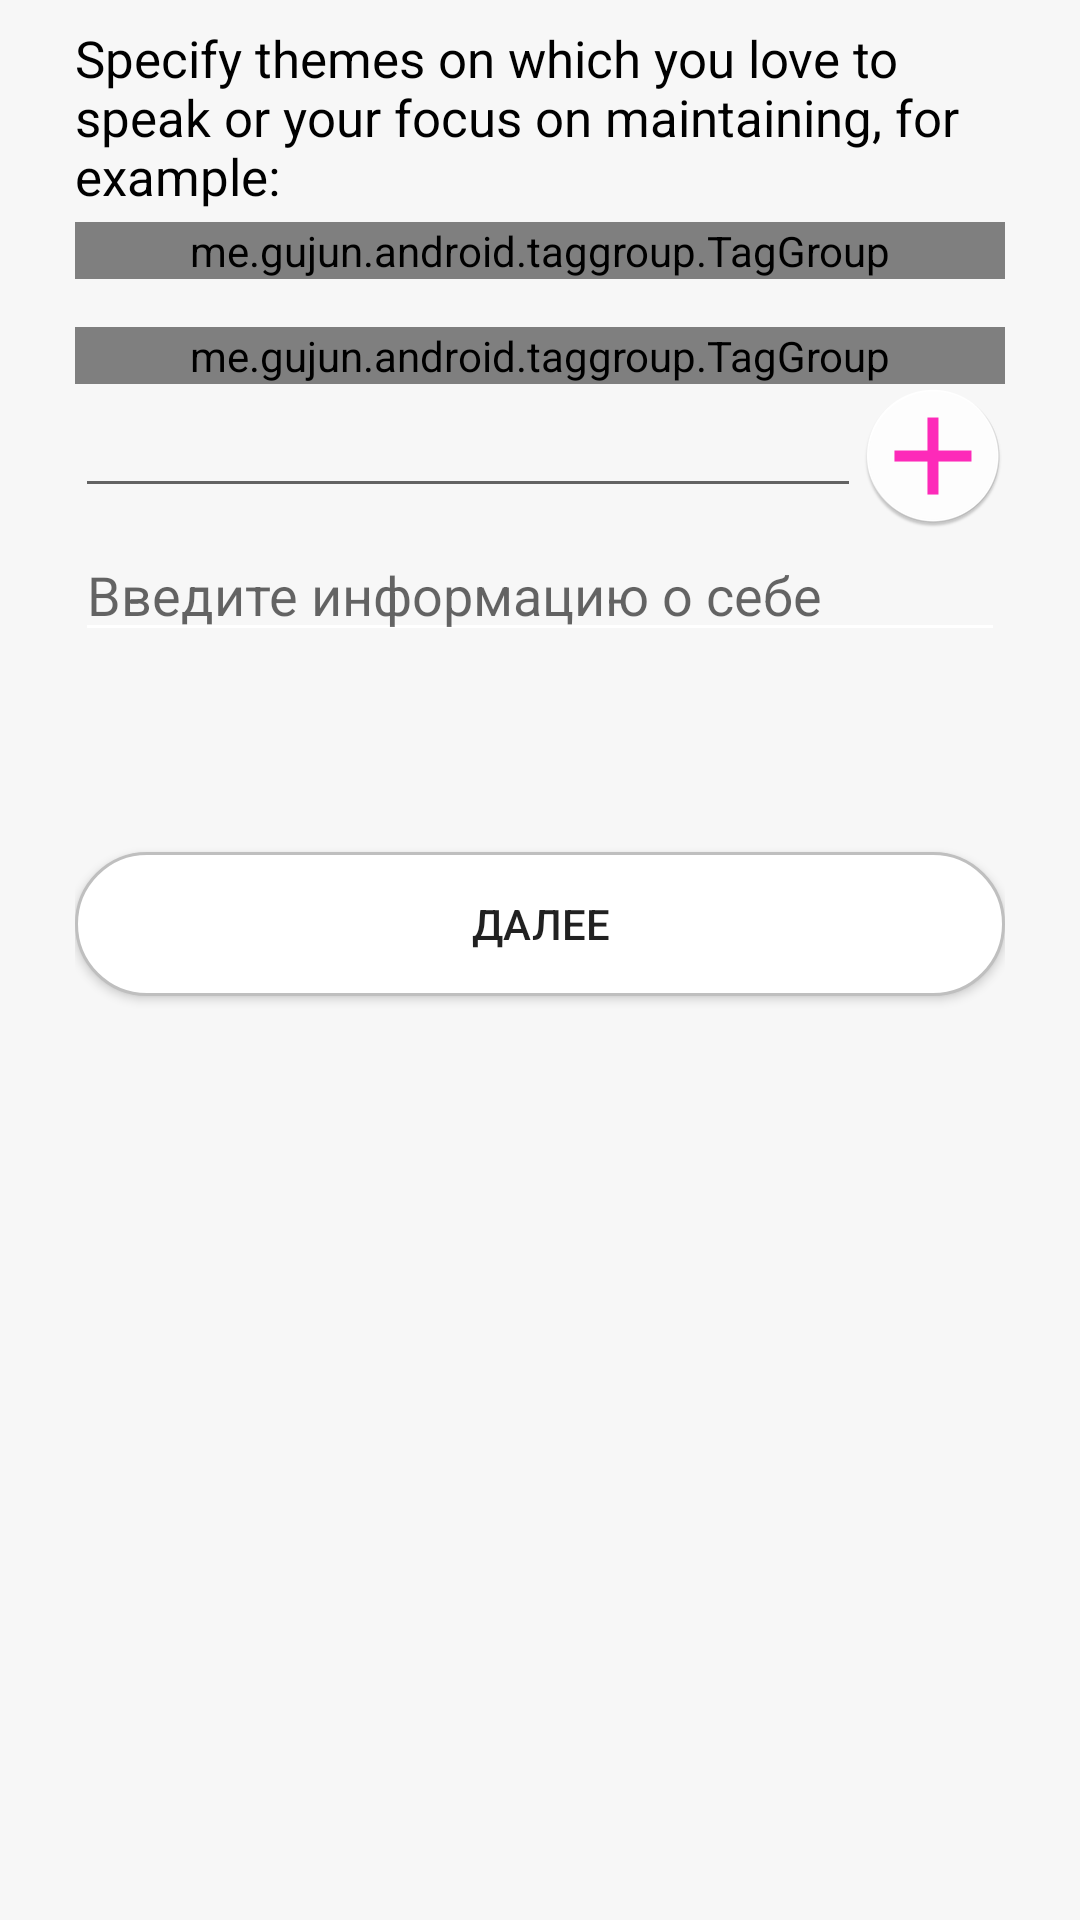

Write the Android layout XML for this screen, with the resource values it uses.
<!-- AndroidManifest.xml: application theme AppTheme -->
<!-- res/layout/activity_register_part_two.xml -->
<?xml version="1.0" encoding="utf-8"?>
<RelativeLayout
    xmlns:app="http://schemas.android.com/apk/res-auto"
    xmlns:android="http://schemas.android.com/apk/res/android"
    xmlns:tools="http://schemas.android.com/tools"
    android:background="@color/milkgrey"
    android:layout_height="match_parent"
    android:layout_width="match_parent"
    >
<LinearLayout

    android:layout_width="match_parent"
    android:layout_height="match_parent"
    android:layout_marginLeft="25dp"
    android:layout_marginRight="25dp"
    android:orientation="vertical"
    android:layout_centerVertical="true">


    <TextView
        android:layout_marginTop="8dp"
        android:textSize="17sp"
        android:layout_gravity="center"
        android:text="@string/specify"
        android:layout_width="wrap_content"
        android:layout_height="wrap_content"
        android:textColor="@color/black"
        />

    <me.gujun.android.taggroup.TagGroup
        android:id="@+id/tagGroupExample"
        android:layout_marginTop="4dp"
        android:layout_width="match_parent"
        android:layout_height="wrap_content"
        app:atg_backgroundColor="@color/myDialig"
        app:atg_borderColor="@color/myDialig"
        app:atg_textColor="@color/white"
        app:atg_verticalPadding="5dp"
        app:atg_horizontalPadding="5dp"
        app:atg_verticalSpacing="8dp" />

    <me.gujun.android.taggroup.TagGroup
        android:layout_marginTop="16dp"
        android:id="@+id/tagGroupRegister"
        android:layout_width="match_parent"
        android:layout_height="wrap_content"
        app:atg_backgroundColor="@color/myDialig"
        app:atg_borderColor="@color/myDialig"
        app:atg_textColor="@color/white"
        app:atg_horizontalSpacing="5dp"
        app:atg_verticalPadding="6dp"
        app:atg_horizontalPadding="5dp"
        app:atg_verticalSpacing="5dp"/>
    <RelativeLayout
        android:layout_width="match_parent"
        android:layout_height="wrap_content">
        <EditText
            android:layout_toLeftOf="@id/imageAddTag"
            android:id="@+id/editTag"
            android:layout_width="match_parent"
            android:layout_height="wrap_content" />
        <ImageView
            android:layout_alignParentRight="true"
            android:id="@+id/imageAddTag"
            android:layout_width="wrap_content"
            android:layout_height="wrap_content"
            android:src="@mipmap/ic_add"
            android:layout_alignParentEnd="true" />

    </RelativeLayout>




    <LinearLayout
        android:layout_width="match_parent"
        android:minHeight="100dp"
        android:layout_height="wrap_content"
        android:background="@drawable/user_information_background"
        android:orientation="vertical">
        <EditText
            android:id="@+id/urself"
            android:layout_width="match_parent"
             android:layout_height="wrap_content"
           android:hint="Введите информацию о себе"
            android:imeOptions="actionDone"
            android:gravity="left|top"
            android:backgroundTint="@color/white" />

 </LinearLayout>


    <android.support.v7.widget.AppCompatButton
        android:layout_marginTop="8dp"
        android:id="@+id/nextButtonGallery"
        android:layout_width="match_parent"
        android:layout_height="wrap_content"
        android:layout_marginBottom="25dp"
        android:background="@drawable/button_login_background"
        android:padding="12dp"
        android:text="@string/next" />

</LinearLayout>
</RelativeLayout>
<!-- resources referenced by this layout -->
<resources>
  <color name="black">#000000</color>
  <color name="milkgrey">#e0f7f7f7</color>
  <color name="myDialig">#0288D1</color>
  <color name="white">#fff</color>
  <!-- drawable button_login_background (drawable) -->
  <?xml version="1.0" encoding="utf-8"?>
  <selector xmlns:android="http://schemas.android.com/apk/res/android">
      <item
          android:state_pressed="true">
          <shape>
          <solid android:color="@color/colorAccent"/>
              <stroke android:color="@color/black"
                  android:width="1dp"/>
              <corners android:radius="50dp"/>
          </shape>
      </item>
      <item>
          <shape>
              <solid android:color="@color/white"/>
              <stroke android:color="@color/grey"
                  android:width="1dp"/>
              <corners android:radius="50dp"/>
          </shape>
      </item>
  </selector>
  <!-- mipmap ic_add: png bitmap (mipmap-hdpi, 2471 bytes) -->
  <string name="next">далее</string>
  <string name="specify">Specify themes on which you love to speak or your focus on maintaining, for example:</string>
  <style name="AppTheme" parent="@style/Theme.AppCompat.Light.NoActionBar">
          
          <item name="colorPrimary">@color/colorPrimary</item>
          <item name="colorPrimaryDark">@color/colorPrimaryDark</item>
          <item name="colorAccent">@color/colorAccent</item>
      </style>
  <color name="colorAccent">#FF4081</color>
  <color name="grey">#bfbfbf</color>
  <color name="colorPrimary">#3F51B5</color>
  <color name="colorPrimaryDark">#303F9F</color>
</resources>
